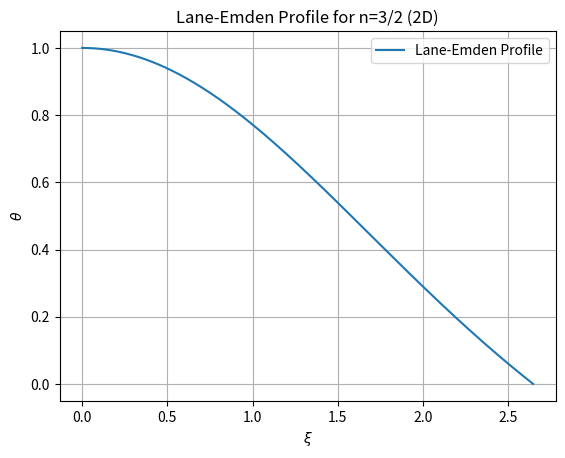

Here is the Python script that generated this plot:
#!/usr/bin/env python3
import math
import csv
import matplotlib.pyplot as plt

# Global constant: upper bound for xi in 2D for n = 3/2 (beyond the first zero).
# Adjust XI1_GLOBAL to match the physical zero (e.g., around 2.752) if needed.
XI1_GLOBAL = 4.0  # Set to capture the solution; adjust if needed.


def compute_lane_emden(num_steps=10000):
    """
    Compute the Lane-Emden solution for n = 3/2 in 2D from xi = 1e-6 to XI1_GLOBAL using RK4.

    Returns:
        A list of tuples (xi, theta) containing the computed solution.
    """
    # Use a consistent global value (adjust as needed)
    xi_max = XI1_GLOBAL  # e.g., for physical consistency, you might use ~2.752 for n=3/2 in 2D.

    # Initial conditions using series expansion at small xi for 2D
    xi = 1e-6
    theta = 1.0 - (xi * xi) / 4.0  # 2D: theta ≈ 1 - (1/4) xi^2
    dtheta = -xi / 2.0  # 2D: dtheta/dxi ≈ -(1/2) xi

    # Compute step size
    h = (xi_max - 1e-6) / num_steps

    # Store results
    results = [(xi, theta)]

    # Derivative functions for 2D Lane-Emden equation
    def f1(xi, theta, dtheta):
        return dtheta  # d(theta)/d(xi) = dtheta

    def f2(xi, theta, dtheta):
        if theta < 0:
            return 0  # Prevent negative theta from causing errors
        return -math.pow(theta, 1.5) - (1.0 / xi) * dtheta  # d(dtheta)/d(xi)

    # RK4 integration loop
    for _ in range(num_steps):
        # RK4 steps
        k1_theta = h * f1(xi, theta, dtheta)
        k1_dtheta = h * f2(xi, theta, dtheta)

        k2_theta = h * f1(xi + h / 2, theta + k1_theta / 2, dtheta + k1_dtheta / 2)
        k2_dtheta = h * f2(xi + h / 2, theta + k1_theta / 2, dtheta + k1_dtheta / 2)

        k3_theta = h * f1(xi + h / 2, theta + k2_theta / 2, dtheta + k2_dtheta / 2)
        k3_dtheta = h * f2(xi + h / 2, theta + k2_theta / 2, dtheta + k2_dtheta / 2)

        k4_theta = h * f1(xi + h, theta + k3_theta, dtheta + k3_dtheta)
        k4_dtheta = h * f2(xi + h, theta + k3_theta, dtheta + k3_dtheta)

        # Update theta and dtheta
        theta_new = theta + (k1_theta + 2 * k2_theta + 2 * k3_theta + k4_theta) / 6.0
        dtheta_new = dtheta + (k1_dtheta + 2 * k2_dtheta + 2 * k3_dtheta + k4_dtheta) / 6.0

        # Stop if theta becomes negative
        if theta_new < 0:
            break

        theta = theta_new
        dtheta = dtheta_new
        xi += h

        results.append((xi, theta))

    return results


def export_lane_emden_csv(filename="lane_emden_2d_data.csv", num_steps=10000):
    """
    Exports the Lane–Emden solution data for 2D to a CSV file.

    The CSV file will have a header "xi,theta" followed by the computed values.
    """
    data = compute_lane_emden(num_steps=num_steps)
    try:
        with open(filename, mode="w", newline="") as csvfile:
            writer = csv.writer(csvfile)
            writer.writerow(["xi", "theta"])
            writer.writerows(data)
        print(f"Lane–Emden solution for 2D exported to '{filename}' with {len(data)} entries.")
    except IOError as e:
        print(f"Error writing to file {filename}: {e}")


def plot_lane_emden(num_steps=10000):
    """
    Plot the Lane-Emden profile computed from the RK4 integration.
    """
    data = compute_lane_emden(num_steps=num_steps)
    xis = [point[0] for point in data]
    thetas = [point[1] for point in data]

    plt.figure()
    plt.plot(xis, thetas, label='Lane-Emden Profile')
    plt.xlabel(r'$\xi$')
    plt.ylabel(r'$\theta$')
    plt.title('Lane-Emden Profile for n=3/2 (2D)')
    plt.grid(True)
    plt.legend()
    plt.show()


if __name__ == "__main__":
    # Export CSV file if needed.
    export_lane_emden_csv()
    # Plot the Lane-Emden profile.
    plot_lane_emden()
